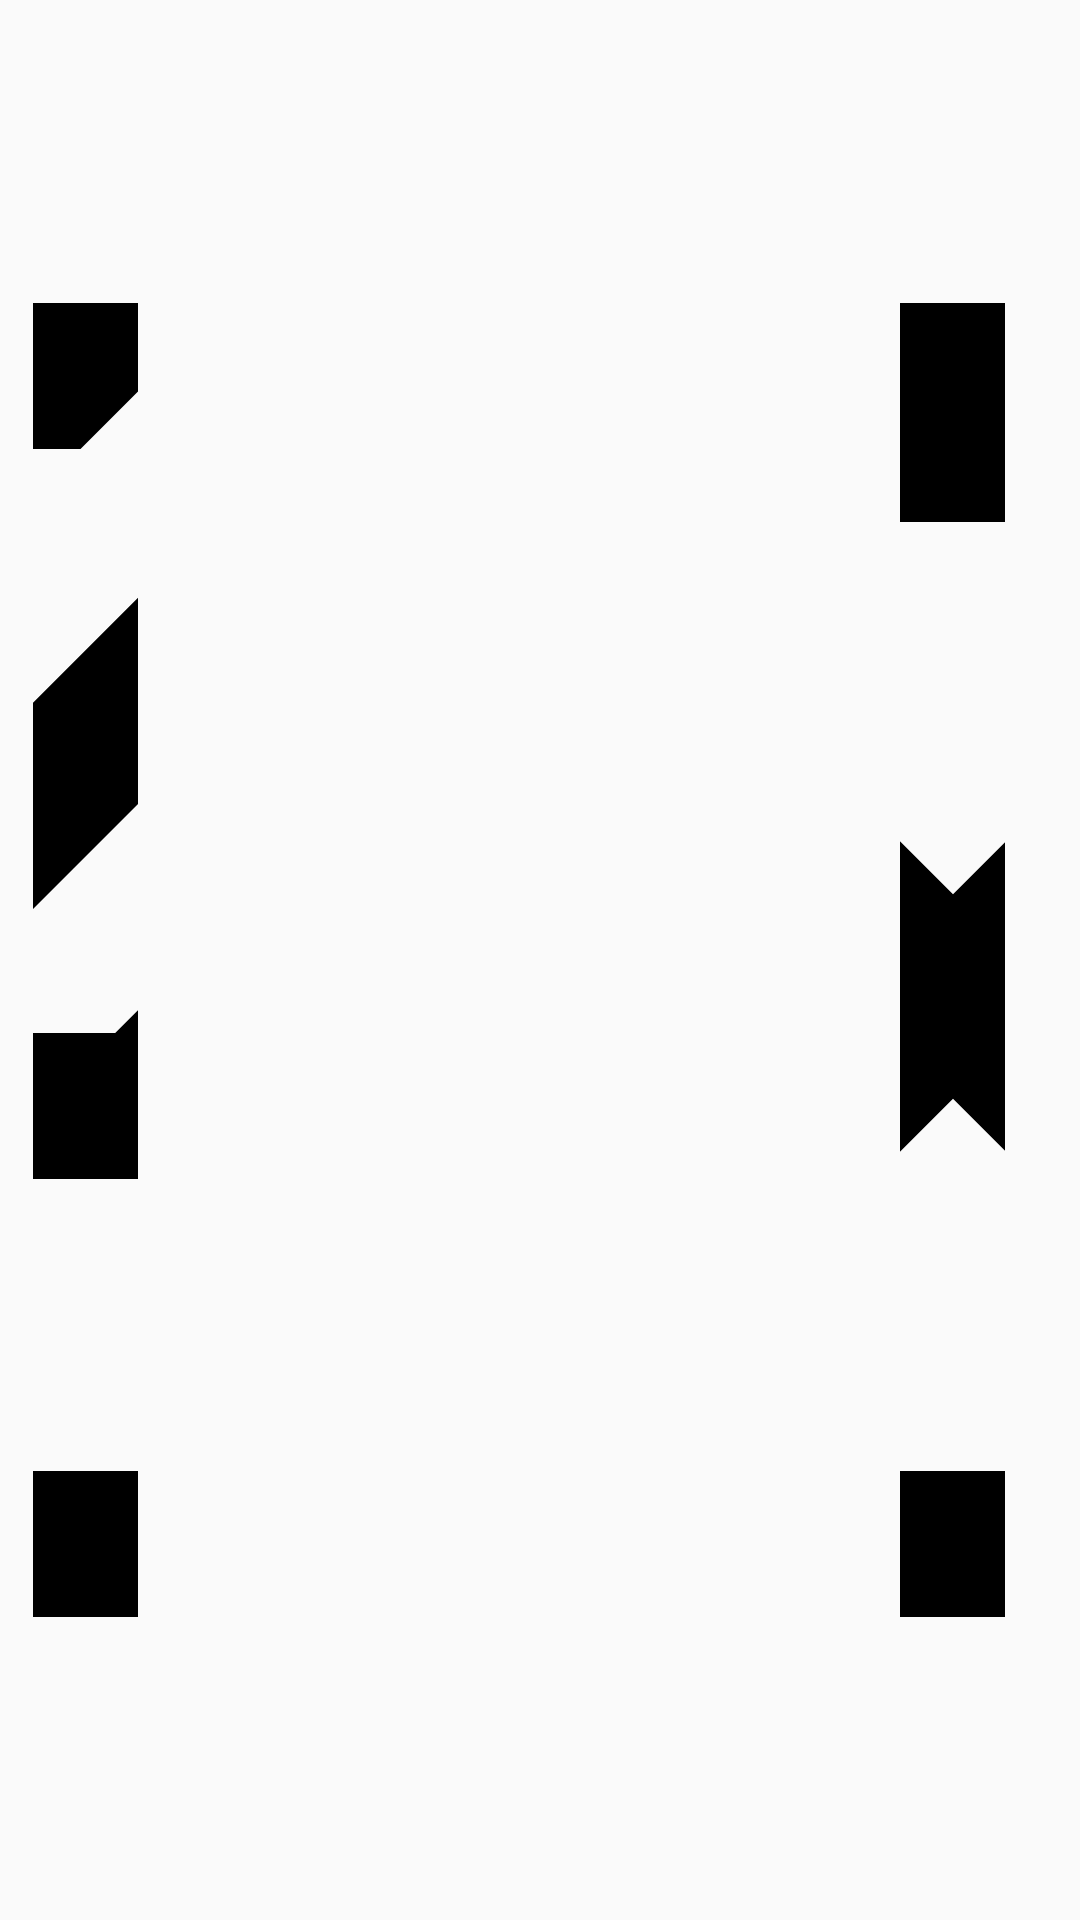

This screen was rendered from an Android layout file. Write that file and the resources it references.
<!-- AndroidManifest.xml: application theme Theme.ClosetManagementServicesApp -->
<!-- res/layout/tab_modify_item_cody.xml -->
<?xml version="1.0" encoding="utf-8"?>
<FrameLayout xmlns:android="http://schemas.android.com/apk/res/android"
    android:layout_width="match_parent"
    android:layout_height="80dp"
    android:layout_marginTop="-5dp"
    android:orientation="horizontal">

    <ImageButton
        android:id="@+id/modify_closet_edit"
        android:layout_width="35dp"
        android:layout_height="match_parent"
        android:background="#00ff0000"
        android:padding="28dp"
        android:layout_gravity="left"
        android:layout_marginLeft="11dp"
        android:scaleType="centerCrop"
        android:src="@drawable/edit" />

    <TextView
        android:id="@+id/modify_closet_Text"
        android:layout_width="match_parent"
        android:layout_height="82dp"
        android:layout_gravity="center"
        android:gravity="left|center"
        android:textColor="@color/black"
        android:paddingLeft="60dp"
        android:textStyle="bold"
        android:textSize="28dp" />

    <ImageButton
        android:id="@+id/modify_closet_delete"
        android:layout_width="35dp"
        android:layout_height="match_parent"
        android:layout_weight="1"
        android:background="#00ff0000"
        android:padding="28dp"
        android:layout_gravity="right"
        android:layout_marginRight="25dp"
        android:scaleType="centerCrop"
        android:src="@drawable/delete" />


</FrameLayout>
<!-- resources referenced by this layout -->
<resources>
  <!-- drawable delete (drawable) -->
  <vector android:height="24dp" android:tint="#000000"
      android:viewportHeight="960" android:viewportWidth="960"
      android:width="24dp" xmlns:android="http://schemas.android.com/apk/res/android">
      <path android:fillColor="@android:color/white" android:pathData="M376,660L480,556L584,660L640,604L536,500L640,396L584,340L480,444L376,340L320,396L424,500L320,604L376,660ZM280,840Q247,840 223.5,816.5Q200,793 200,760L200,240L160,240L160,160L360,160L360,120L600,120L600,160L800,160L800,240L760,240L760,760Q760,793 736.5,816.5Q713,840 680,840L280,840ZM680,240L280,240L280,760Q280,760 280,760Q280,760 280,760L680,760Q680,760 680,760Q680,760 680,760L680,240ZM280,240L280,240L280,760Q280,760 280,760Q280,760 280,760L280,760Q280,760 280,760Q280,760 280,760L280,240Z"/>
  </vector>
  <!-- drawable edit (drawable) -->
  <vector android:height="24dp" android:tint="#000000"
      android:viewportHeight="960" android:viewportWidth="960"
      android:width="24dp" xmlns:android="http://schemas.android.com/apk/res/android">
      <path android:fillColor="@android:color/white" android:pathData="M200,840Q167,840 143.5,816.5Q120,793 120,760L120,200Q120,167 143.5,143.5Q167,120 200,120L557,120L477,200L200,200Q200,200 200,200Q200,200 200,200L200,760Q200,760 200,760Q200,760 200,760L760,760Q760,760 760,760Q760,760 760,760L760,482L840,402L840,760Q840,793 816.5,816.5Q793,840 760,840L200,840ZM480,480Q480,480 480,480Q480,480 480,480L480,480Q480,480 480,480Q480,480 480,480L480,480L480,480L480,480L480,480L480,480L480,480Q480,480 480,480Q480,480 480,480ZM360,600L360,430L727,63Q739,51 754,45Q769,39 784,39Q800,39 814.5,45Q829,51 841,63L897,120Q908,132 914,146.5Q920,161 920,176Q920,191 914.5,205.5Q909,220 897,232L530,600L360,600ZM841,176L841,176L785,120L785,120L841,176ZM440,520L496,520L728,288L700,260L671,232L440,463L440,520ZM700,260L671,232L671,232L700,260L728,288L728,288L700,260Z"/>
  </vector>
  <style name="Theme.ClosetManagementServicesApp" parent="Base.Theme.ClosetManagementServicesApp" />
  <style name="Base.Theme.ClosetManagementServicesApp" parent="Theme.AppCompat.DayNight.NoActionBar">
          
          
      </style>
  <!-- not gathered from this repository: default colours our renderer supplied (Android Studio template values) -->
  <color name="black">#FF000000</color>
</resources>
